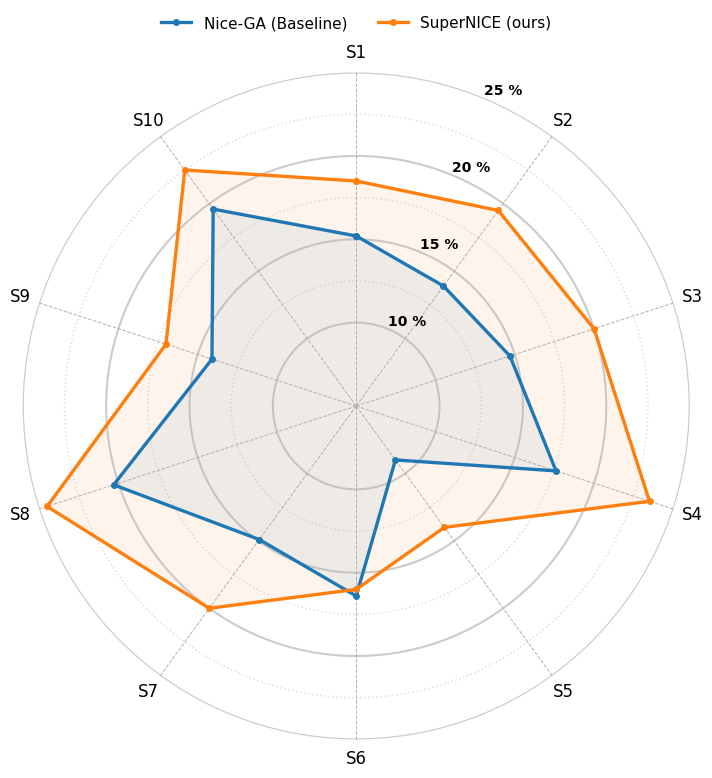

Here is the Python script that generated this plot:
import numpy as np
import matplotlib.pyplot as plt
import matplotlib as mpl

# ---------------- global style ----------------
mpl.rcParams.update({
    "font.family": "DejaVu Sans",
    "font.size": 12,
    "axes.linewidth": 0.8,
})

# ---------------- data ----------------
data = {
    "Nice-GA (Baseline)": [15.2, 13.9, 14.7, 17.6, 9.0, 16.4, 14.9, 20.3, 14.1, 19.6],
    "SuperNICE (ours)":       [18.5, 19.5, 20.0, 23.5, 14.0, 16.0, 20.0, 24.5, 17.0, 22.5],
}

subjects = [f"S{i}" for i in range(1, 11)]
angles = np.linspace(0, 2*np.pi, len(subjects), endpoint=False).tolist()
angles += angles[:1]                       # close the loop

# ---------------- figure & polar axis -------------
fig, ax = plt.subplots(figsize=(8, 8), subplot_kw=dict(polar=True))

for model, acc in data.items():
    vals = acc + acc[:1]
    ax.plot(angles, vals, lw=2.4, marker="o", ms=4, label=model)
    ax.fill(angles, vals, alpha=0.08)

# ---------- axis / grid styling ----------
ax.set_theta_offset(np.pi/2)
ax.set_theta_direction(-1)
ax.set_thetagrids(np.degrees(angles[:-1]), subjects, fontsize=12, weight="medium")

min_lim  = 5
outer_lim = np.ceil(max(map(max, data.values()))/5)*5
ax.set_ylim(min_lim, outer_lim+.01)

major = np.arange(10, outer_lim+.1, 5)
minor = major[:-1] + 2.5
ax.set_yticks(major); ax.set_yticks(minor, minor=True)
ax.set_yticklabels([f"{t:.0f} %" for t in major], fontsize=10, weight="bold")
ax.tick_params(axis='y', which='minor', labelsize=0)

ax.yaxis.grid(True,  which='major', lw=1.5, ls='-',  alpha=.65)
ax.yaxis.grid(True,  which='minor', lw=1.1, ls=':',   alpha=.40)
ax.xaxis.grid(True,  ls='--', lw=.7)
ax.spines["polar"].set_visible(False)

# ---------- figure-level title & legend ----------
# fig.suptitle("Top-1 Retrieval Accuracy per Subject", y=0.97,
#              fontsize=16, weight="bold")

fig.legend(loc="upper center", bbox_to_anchor=(0.5, 0.98),
           ncol=len(data), frameon=False, fontsize=11)

plt.tight_layout(rect=[0, 0, 1, 0.95])     # leave space for title & legend
plt.show()